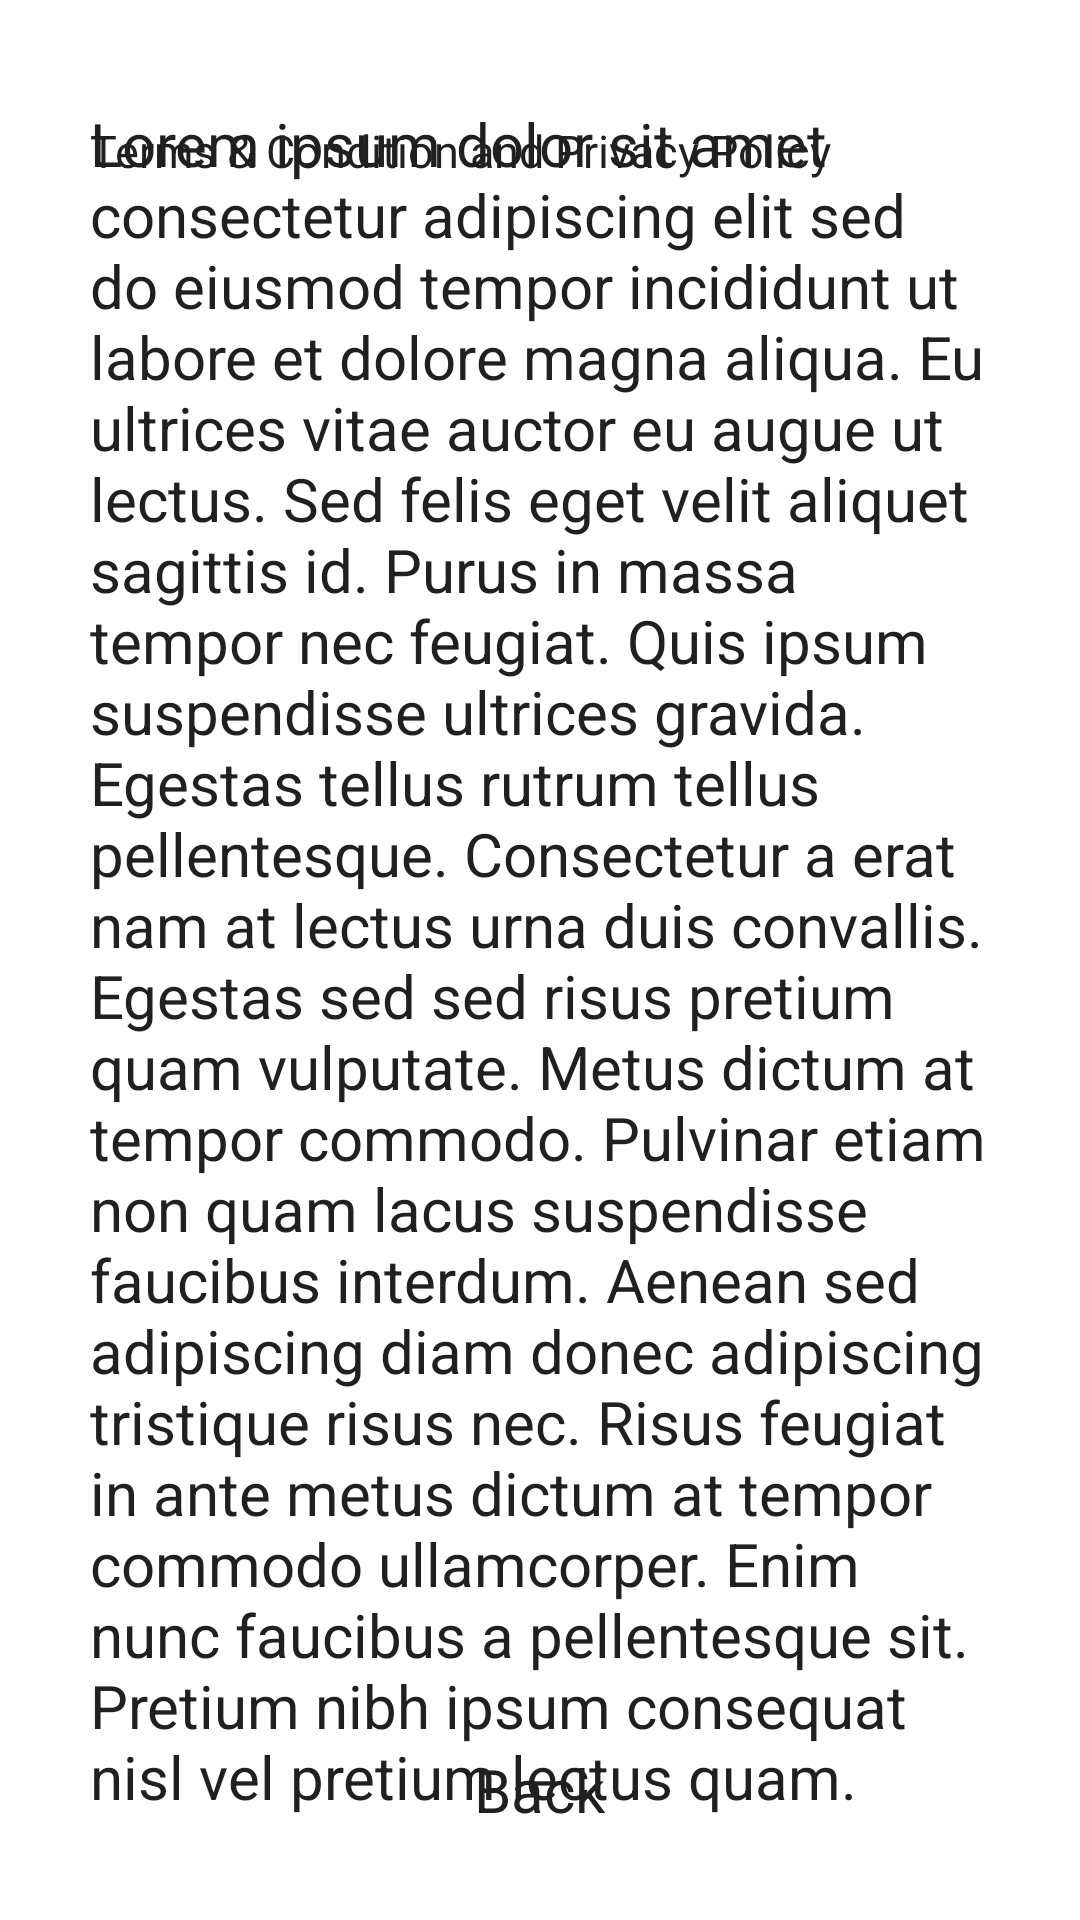

Here is an Android app screen rendered from its layout file. Give the layout XML and the strings, colors and styles it references.
<!-- AndroidManifest.xml: application theme Theme.TelehealthApp -->
<!-- res/layout/fragment_terms_conditions.xml -->
<?xml version="1.0" encoding="utf-8"?>
<FrameLayout xmlns:android="http://schemas.android.com/apk/res/android"
    xmlns:tools="http://schemas.android.com/tools"
    android:layout_width="match_parent"
    android:layout_height="match_parent"
    android:padding="30dp"
    tools:context=".fragments.TermsConditionsFragment">

    <TextView
        android:id="@+id/tvTerms"
        android:layout_width="wrap_content"
        android:layout_height="wrap_content"
        android:text="@string/terms_condition_and_privacy_policy"
        android:layout_marginTop="10dp"
        android:textSize="15sp"
        android:textColor="@color/black" />

    <LinearLayout
        android:id="@+id/termsLinearLayout"
        android:layout_width="match_parent"
        android:layout_height="wrap_content"
        android:layout_gravity="center_vertical"
        android:orientation="vertical">

        <TextView
            android:layout_width="wrap_content"
            android:layout_height="wrap_content"
            android:gravity="center_vertical"
            android:text="@string/terms"
            android:textColor="@color/black"
            android:textSize="20sp" />

    </LinearLayout>

    <LinearLayout
        android:id="@+id/termsBackButton"
        android:layout_width="wrap_content"
        android:layout_height="wrap_content"
        android:layout_gravity="center_horizontal|bottom"
        android:gravity="center_horizontal"
        android:orientation="horizontal">

        <ImageView
            android:layout_width="wrap_content"
            android:layout_height="wrap_content"
            android:src="@drawable/ic_baseline_arrow_back_ios_24"
            android:layout_gravity="center_vertical"
            android:contentDescription="@string/back"/>
        <TextView
            android:layout_width="wrap_content"
            android:layout_height="wrap_content"
            android:text="@string/back"
            android:textColor="@color/black"
            android:textSize="20sp"/>

    </LinearLayout>

</FrameLayout>
<!-- resources referenced by this layout -->
<resources>
  <color name="black">#202020</color>
  <string name="back">Back</string>
  <string name="terms">Lorem ipsum dolor sit amet consectetur
                              adipiscing elit sed do eiusmod tempor
                              incididunt ut labore et dolore magna
                              aliqua. Eu ultrices vitae auctor eu augue ut
                              lectus. Sed felis eget velit aliquet sagittis
                              id. Purus in massa tempor nec feugiat.
                              Quis ipsum suspendisse ultrices gravida.
                              Egestas tellus rutrum tellus pellentesque.
                              Consectetur a erat nam at lectus urna duis
                              convallis. Egestas sed sed risus pretium
                              quam vulputate. Metus dictum at tempor
                              commodo. Pulvinar etiam non quam lacus
                              suspendisse faucibus interdum. Aenean
                              sed adipiscing diam donec adipiscing
                              tristique risus nec. Risus feugiat in ante
                              metus dictum at tempor commodo
                              ullamcorper. Enim nunc faucibus a
                              pellentesque sit. Pretium nibh ipsum
                              consequat nisl vel pretium lectus quam.</string>
  <string name="terms_condition_and_privacy_policy">Terms &amp; Condition and Privacy Policy</string>
  <style name="Theme.TelehealthApp" parent="Theme.MaterialComponents.Light.NoActionBar">
          
          <item name="colorPrimary">@color/purple_500</item>
          <item name="colorPrimaryVariant">@color/purple_700</item>
          <item name="colorOnPrimary">@color/white</item>
          
          <item name="colorSecondary">@color/teal_200</item>
          <item name="colorSecondaryVariant">@color/teal_700</item>
          <item name="colorOnSecondary">#DFDFDF</item>
  
          <item name="android:textColorPrimary">@color/black</item>
          <item name="android:textColorSecondary">@color/white</item>
          
          <item name="android:statusBarColor" tools:targetApi="l">?attr/colorPrimaryVariant</item>
          
      </style>
  <color name="purple_500">#43C1CF</color>
  <color name="purple_700">#F95259</color>
  <color name="white">#FFFFFFFF</color>
  <color name="teal_200">#FF03DAC5</color>
  <color name="teal_700">#FF018786</color>
</resources>
